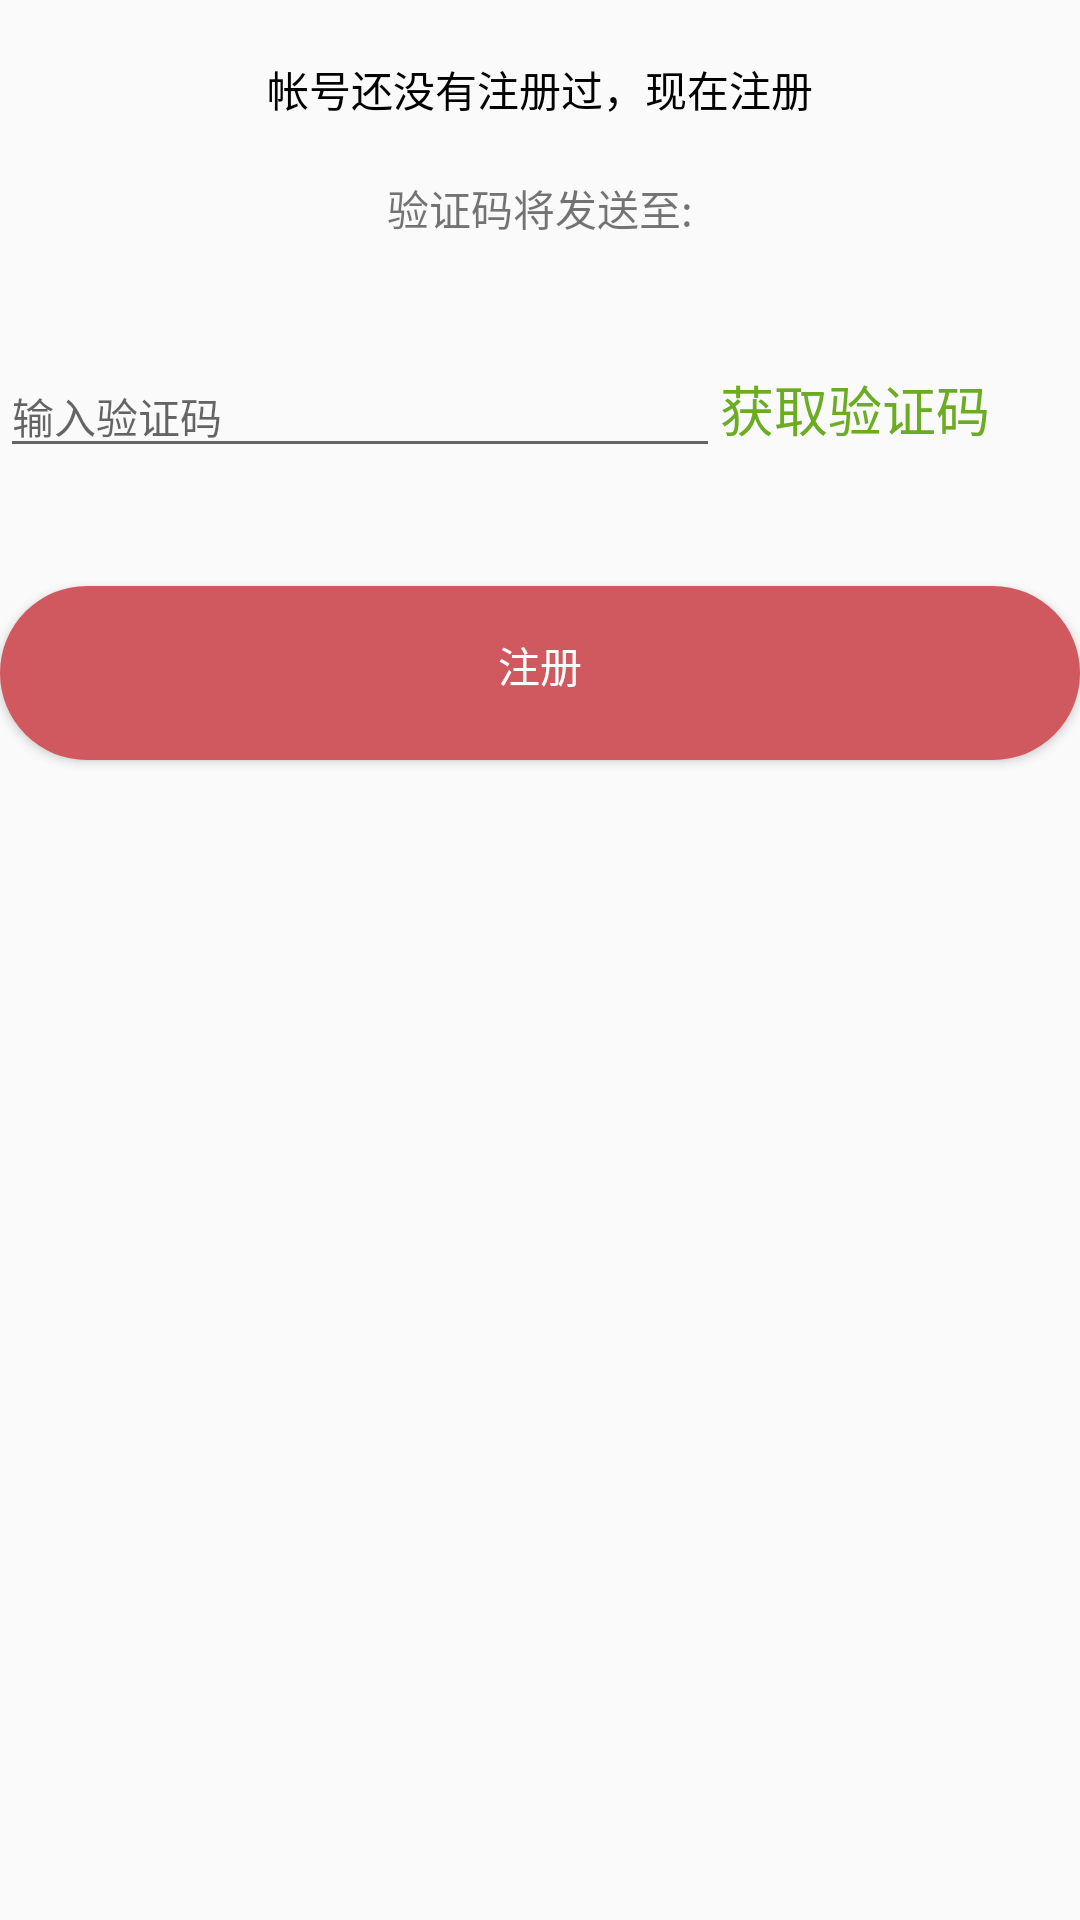

Android layout source for this screen:
<!-- AndroidManifest.xml: application theme AppTheme -->
<!-- res/layout/fragment_register.xml -->
<?xml version="1.0" encoding="utf-8"?>

<LinearLayout xmlns:android="http://schemas.android.com/apk/res/android"
    android:layout_width="match_parent"
    android:layout_height="match_parent"
    android:layout_marginLeft="@dimen/mine_margin"
    android:layout_marginTop="@dimen/mine_top"
    android:layout_marginRight="@dimen/mine_margin"
    android:layout_marginBottom="@dimen/mine_margin">

    <LinearLayout
        android:layout_width="match_parent"
        android:layout_height="match_parent"
        android:orientation="vertical">

        <TextView
            android:id="@+id/textView1"
            android:layout_width="match_parent"
            android:layout_height="0dp"
            android:layout_weight="0.5" />

        <TextView
            android:id="@+id/textView9"
            android:layout_width="wrap_content"
            android:layout_height="wrap_content"
            android:layout_gravity="center"
            android:text="@string/w"
            android:textColor="#000000" />

        <TextView
            android:id="@+id/textView"
            android:layout_width="wrap_content"
            android:layout_height="wrap_content"
            android:layout_gravity="center" />

        <TextView
            android:id="@+id/textView19"
            android:layout_width="wrap_content"
            android:layout_height="wrap_content"
            android:layout_gravity="center"
            android:text="@string/q" />

        <TextView
            android:id="@+id/textView4"
            android:layout_width="match_parent"
            android:layout_height="0dp"
            android:layout_weight="1" />

        <LinearLayout
            android:layout_width="match_parent"
            android:layout_height="0dp"
            android:layout_weight="1.5"
            android:orientation="horizontal">

            <EditText
                android:id="@+id/inputCodeEdit"
                android:layout_width="0dp"
                android:layout_height="wrap_content"
                android:layout_weight="2"
                android:ems="10"
                android:hint="@string/verWordHint"
                android:importantForAutofill="no"
                android:inputType="textPersonName"
                android:textSize="14sp" />

            <TextView
                android:id="@+id/getCodeBtn"
                android:layout_width="0dp"
                android:layout_height="wrap_content"
                android:layout_weight="1"
                android:clickable="true"
                android:fontFamily="sans-serif-light"
                android:text="@string/ver_button"
                android:textColor="#6CAC23"
                android:textSize="18sp" />

        </LinearLayout>

        <TextView
            android:id="@+id/textView2"
            android:layout_width="match_parent"
            android:layout_height="wrap_content" />

        <Button
            android:id="@+id/registerButton"
            android:layout_width="match_parent"
            android:layout_height="0dp"
            android:layout_weight="1.5"
            android:background="@drawable/logbutton"
            android:paddingTop="15dp"
            android:text="@string/register"
            android:textColor="#FFFFFF" />

        <Space
            android:layout_width="match_parent"
            android:layout_height="0dp"
            android:layout_weight="10" />

    </LinearLayout>
</LinearLayout>
<!-- resources referenced by this layout -->
<resources>
  <dimen name="mine_margin">50dp</dimen>
  <dimen name="mine_top">16dp</dimen>
  <!-- drawable logbutton (drawable) -->
  <?xml version="1.0" encoding="utf-8"?>
  
  <shape xmlns:android="http://schemas.android.com/apk/res/android">
  
      <corners android:radius="40dp"/>
      <padding android:bottom="20dp"
          android:left="5dp"
          android:right="5dp"
          android:top="20dp"/>
      <solid android:color="#D0595F"/>
  </shape>
  <string name="q">验证码将发送至:</string>
  <string name="register">注册</string>
  <string name="verWordHint">输入验证码</string>
  <string name="ver_button">获取验证码</string>
  <string name="w">帐号还没有注册过，现在注册</string>
  <style name="AppTheme" parent="Theme.AppCompat.Light.DarkActionBar">
          
  
  
          <item name="colorPrimary">@color/colorPrimary</item>
          <item name="colorPrimaryDark">@color/colorPrimaryDark</item>
          <item name="colorAccent">@color/colorAccent</item>
      </style>
  <color name="colorPrimary">#D0595F</color>
  <color name="colorPrimaryDark">#D0595F</color>
  <color name="colorAccent">#03DAC5</color>
</resources>
